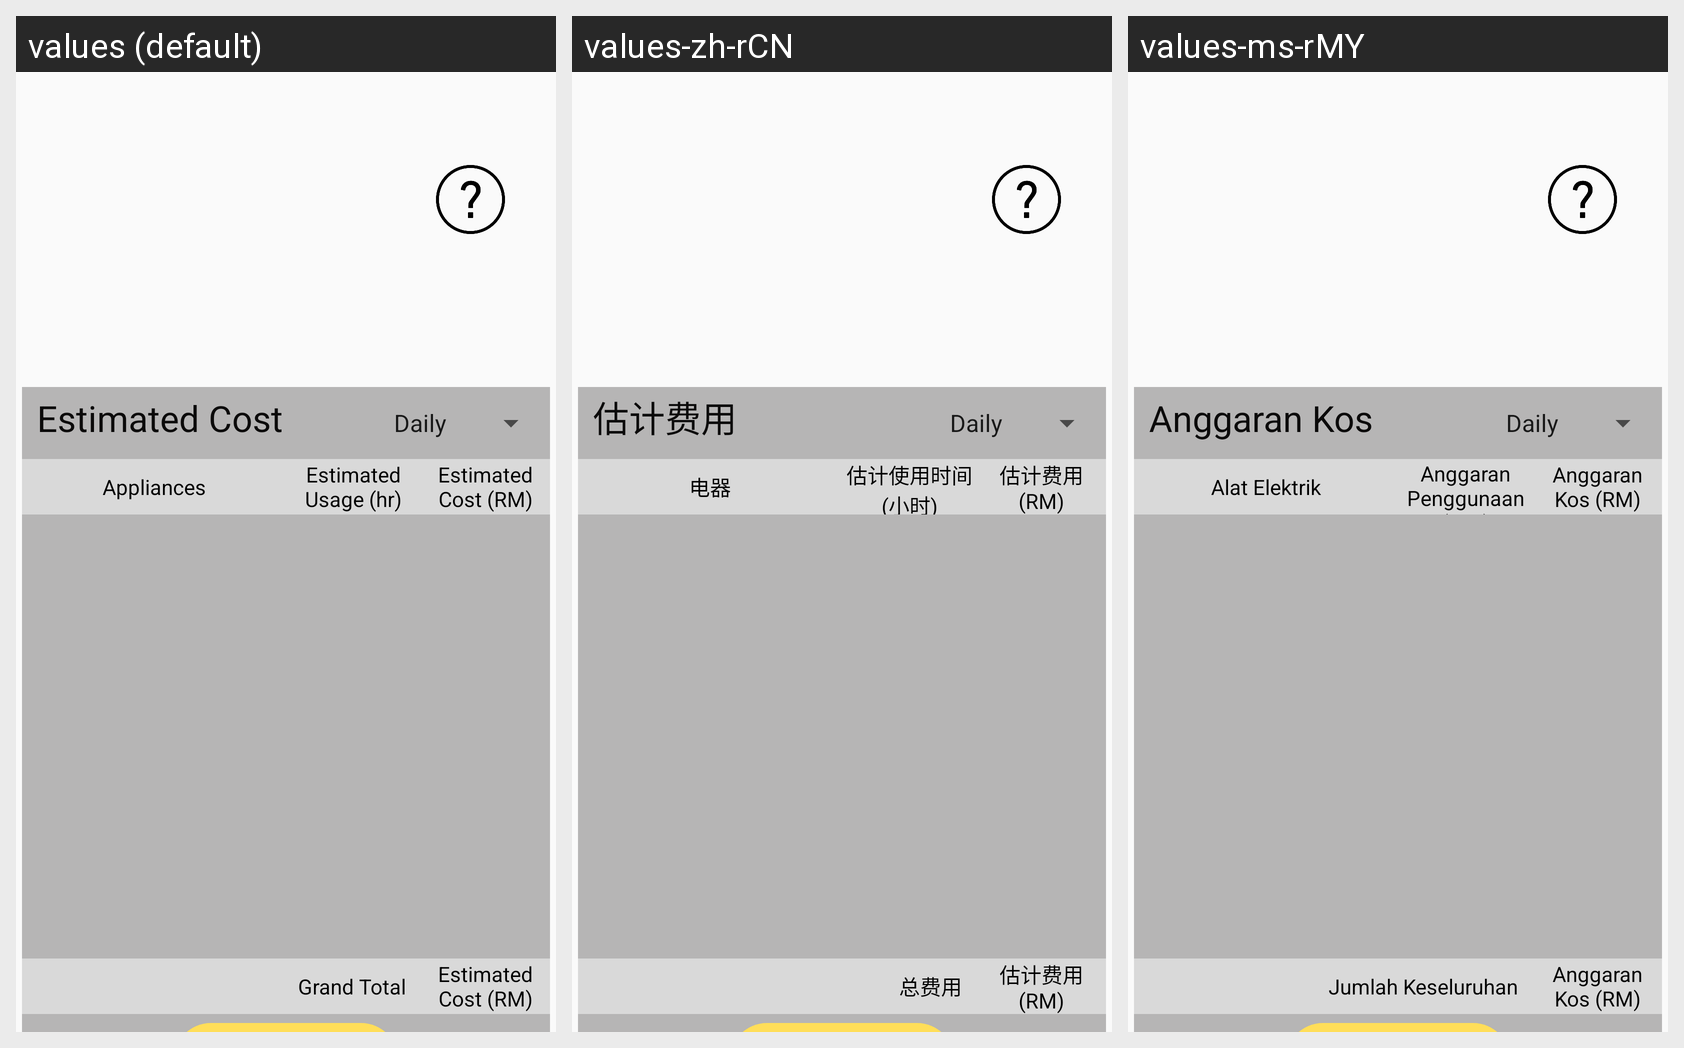

Here is an Android app screen in its default locale and in the app's own translations. Write out the translated-string differences for the strings that appear on this screen.
Android screen res/layout/fragment_cost_calculator.xml rendered under 3 locales, left to right: values (default), values-zh-rCN, values-ms-rMY. Device: Nexus 5 (rendered at 1080×1920; each locale shown at half size, 540×960, under a caption strip naming it); theme Theme.Ass2.
Strings drawn on this screen, with the default value and each locale's value (text and hints the layout hard-codes, and strings that could not be matched under every locale, appear in the picture but are not listed):

appliances_cal_table_title
  values: Estimated Cost
  values-zh-rCN: 估计费用
  values-ms-rMY: Anggaran Kos

appliances_cal_app
  values: Appliances
  values-zh-rCN: 电器
  values-ms-rMY: Alat Elektrik

appliances_cal_usage
  values: Estimated Usage (hr)
  values-zh-rCN: 估计使用时间 (小时)
  values-ms-rMY: Anggaran Penggunaan (jam)

appliances_cal_cost
  values: Estimated Cost (RM)
  values-zh-rCN: 估计费用 (RM)
  values-ms-rMY: Anggaran Kos (RM)

appliances_cal_total
  values: Grand Total
  values-zh-rCN: 总费用
  values-ms-rMY: Jumlah Keseluruhan
